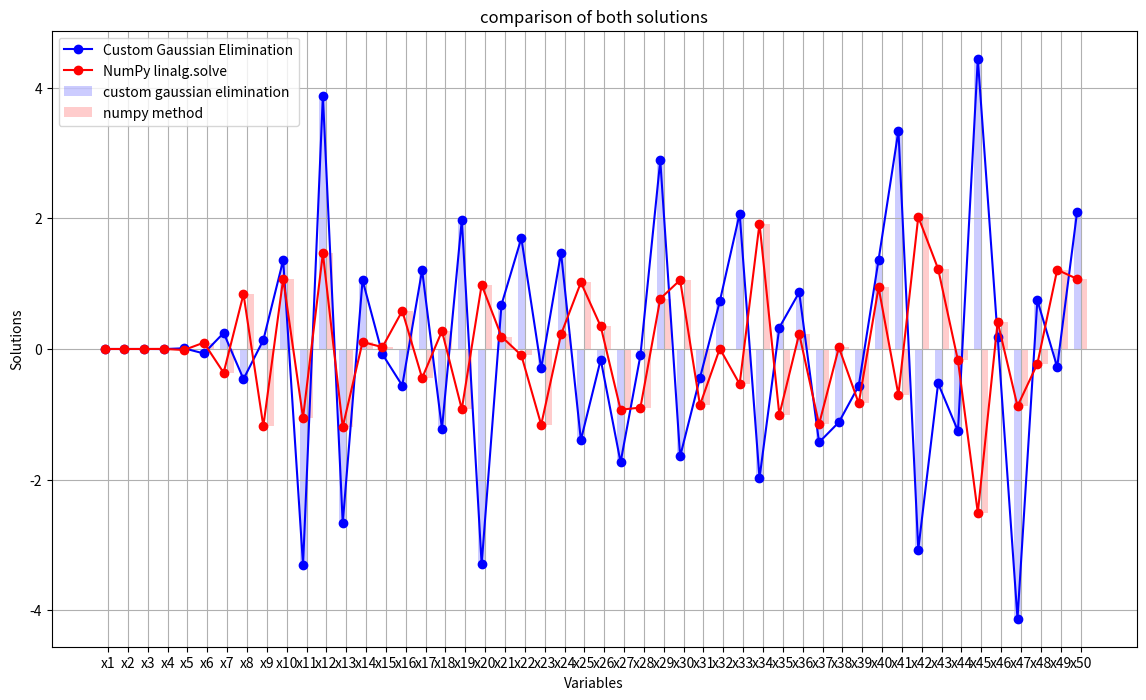

Generate this figure with matplotlib:

from math import *
import math
import sys
import matplotlib.pyplot as plt
import numpy as np
from sympy import symbols, diff, sympify
import random


gaussian_array = [[1, 1, 1, 3], 
                  [2, -1, -1, 0], 
                  [6, -4, 2, 4]]


# I commented the code so its more readable, i hope it helps!
class GaussianElimination():
    def __init__(self, gaussian_array):
        self.gaussian_array = gaussian_array

    def generate_hilbert_matrix(self, n=50):
        
        hilbert_matrix = []
        for i in range(n):
            row = []
            for j in range(n+1):
                element = 1 / (i + j + 1)
                row.append(element)
            hilbert_matrix.append(row)

        return hilbert_matrix

    def generate_complex_matrix(self, n=50):
        
        matrix = np.random.rand(n, n+1)

        for i in range(n):
            for j in range(n+1):
                if np.random.rand() < 0.1:
                    matrix[i, j] *= 1e10 if np.random.rand() > 0.5 else 1e-10
        
        return matrix

    def generate_alternating_matrix(self, n=50):
        matrix = np.zeros((n, n+1))

        for i in range(n):
            for j in range(n+1):
                if (i + j) % 2 == 0:
                    matrix[i, j] = np.random.rand() * 1e10
                else:
                    matrix[i, j] = np.random.rand() * 1e-10

        return matrix
    
    def generate_random_matrix(self, n=50):
        rand_gaussian_array = [[random.randint(1, 100) for i in range(n+1)] for j in range(n)]
        return rand_gaussian_array
    
    def choose_matrix(self, matrix_type, n=20):
        if matrix_type == "hilbert":
            return self.generate_hilbert_matrix(n)
        elif matrix_type == "complex":
            return self.generate_complex_matrix(n)
        elif matrix_type == "alternating":
            return self.generate_alternating_matrix(n)
        elif matrix_type == "random":
            return self.generate_random_matrix(n)
        else:
            return self.gaussian_array
    
    def init_split(self, gaussian_array):
                
        coefficient_array = []
        constant_array = []

        for i in range(len(gaussian_array)):
            coefficient_array.append(gaussian_array[i][:-1])
            constant_array.append(gaussian_array[i][-1])

        return coefficient_array, constant_array
    
    def copy_arrays(self, coefficient_array, constant_array):

        constant_array_copy = constant_array.copy()
        coefficient_array_copy = []
        
        for i in range(len(coefficient_array)):
            coefficient_array_copy.append(coefficient_array[i].copy())
        
        return coefficient_array_copy, constant_array_copy
    

            

    # -------------- here we are verifiing the solution -------------- #
    def verify_solution(self, coefficient_array, constant_array, solution_vector):
        
        for i in range(len(coefficient_array)):
            lhs = 0
            for j in range(len(coefficient_array[i])):
                lhs += coefficient_array[i][j] * solution_vector[j]
            rhs = constant_array[i]
        return lhs, rhs
    # -------------- here we are verifiing the solution -------------- #


    # -------------- here we are calculating the distance between the real solution and the estimated solution -------------- #
    def calculate_distance(self, real_solution, estimated_solution):
        difference_vector = np.array(real_solution) - np.array(estimated_solution)
        distance = np.linalg.norm(difference_vector)
        return distance
    # -------------- here we are calculating the distance between the real solution and the estimated solution -------------- #

    # -------------- #here we are calculating the factor by which the current row will be multiplied and then subtracted from the row below it -------------- #
    def first_step(self, coefficient_array, constant_array, i):
        coefficient_array = coefficient_array
        constant_array = constant_array

        for column in range(0, min(len(coefficient_array), len(coefficient_array[0]))):

            for row_below_current_one in range(column+1, len(gaussian_array)):

                factor = coefficient_array[row_below_current_one][column] / coefficient_array[column][column]

                # print(f"coefficient_array[i][iteration]: {coefficient_array[row_below_current_one][column]}")
                # print(f"coefficient_array[iteration][iteration]: {coefficient_array[column][column]}")
                # print(f"factor: {factor}")
                
                for el_current_row in range(len(coefficient_array[i])):

                    coefficient_array[row_below_current_one][el_current_row] -= factor * coefficient_array[column][el_current_row]

                constant_array[row_below_current_one] -= factor * constant_array[column]

        return coefficient_array, constant_array, i
    
    # -------------- #here we are calculating the factor by which the current row will be multiplied and then subtracted from the row below it -------------- #

    # -------------- pretty matrix print -------------- #
    def pretty_matrix_print(self, coefficient_array, constant_array):

        max_widths = [max([len(str(int(round(coefficient_array[i][j])))) for i in range(len(coefficient_array))]) for j in range(len(coefficient_array[0]))]
        max_constant_width = max([len(str(int(constant_array[i]))) for i in range(len(constant_array))])

        for i in range(len(coefficient_array)):

            for j in range(len(coefficient_array[i])):
                coefficient = coefficient_array[i][j]
                rounded_coefficient = int(round(coefficient))
                formatted_coefficient = f"{rounded_coefficient:<{max_widths[j]}}"
                print(formatted_coefficient, end=" ")

            constant = int(constant_array[i])
            formatted_constant = f"= {constant:<{max_constant_width}}"
            print(formatted_constant)
    # -------------- pretty matrix print -------------- #
            


    def solutionMatrix(self, coefficient_array, constant_array, i):
        # -------------- x will hold the solutions to the system of equations -------------- #
        x = [0 for i in range(len(coefficient_array))]
        
        for i in range(len(coefficient_array)):
            print()

        print(f"i: {i}")

        for rows_reverse in range(len(coefficient_array)-1, -1, -1):

            if (coefficient_array[rows_reverse][rows_reverse] == 0) or (constant_array[rows_reverse] == 0):
                x[rows_reverse] = max(constant_array[rows_reverse], coefficient_array[rows_reverse][rows_reverse])
            else:
                x[rows_reverse] = constant_array[rows_reverse] / coefficient_array[rows_reverse][rows_reverse]
            
            for k in range(i-1, -1, -1):
                constant_array[k] -= coefficient_array[k][rows_reverse] * x[rows_reverse]
        
        return x, coefficient_array, constant_array, i
        # -------------- x will hold the solutions to the system of equations -------------- #

    

    def main_gaussian(self, coefficient_array, constant_array):
        
        i = 0

        coefficient_array, constant_array, i = self.first_step(coefficient_array, constant_array, i)

        self.pretty_matrix_print(coefficient_array, constant_array)
        
        x, coefficient_array, constant_array, i = self.solutionMatrix(coefficient_array, constant_array, i)

        return x, coefficient_array, constant_array



n_col_rows = 50

gaussian_elimination = GaussianElimination(gaussian_array)

# you can choose between "hilbert", "complex", "alternating", "random" or "gaussian_array"
gaussian_array = gaussian_elimination.choose_matrix("hilbert", n_col_rows)

coefficient_array, constant_array = gaussian_elimination.init_split(gaussian_array)

coefficient_array_copy, constant_array_copy = gaussian_elimination.copy_arrays(coefficient_array, constant_array)


x_value, coefficient_array, constant_array = gaussian_elimination.main_gaussian(coefficient_array, constant_array)
lhs, rhs = gaussian_elimination.verify_solution(coefficient_array, constant_array, x_value)
solution_difference_rhs_lhs = abs(lhs - rhs)


numpy_solution = np.linalg.solve(coefficient_array_copy, constant_array_copy)
distance_to_real_solution = gaussian_elimination.calculate_distance(numpy_solution, x_value)


print(f"\n\033[93mDistance To Real Solution: \033[0m{distance_to_real_solution}")
print(f"\033[93mLeftHandSide: \033[0m{lhs}")
print(f"\033[93mRightHandSide: \033[0m{rhs}")

print(f"\033[93mStorm solution: \033[0m {x_value}")
print(f"\033[93mNumpy solution: \033[0m{numpy_solution}\n")

if abs(lhs - rhs) > 1e-9:
    print("\n\033[91mThe solution is incorrect.\033[0m")
    print(f"Solution difference: \033[91m{solution_difference_rhs_lhs:.24f}\033[0m")

else:
    print("\n\033[92mThe solution is correct.\033[0m")
    print(f"Solution difference: \033[91m{solution_difference_rhs_lhs:.24f}\033[0m")



num_variables = len(x_value)
fig, ax = plt.subplots(figsize=(14, 8))

bar_width = 0.35
indices = np.arange(num_variables)

rects1 = ax.bar(indices, x_value, bar_width, alpha=0.2, label='custom gaussian elimination', color='blue')
rects2 = ax.bar(indices + bar_width, numpy_solution, bar_width, alpha=0.2, label='numpy method', color='red')

ax.plot(indices, x_value, marker='o', color='blue', label='Custom Gaussian Elimination')
ax.plot(indices, numpy_solution, marker='o', color='red', label='NumPy linalg.solve')

ax.set_xlabel('Variables')
ax.set_ylabel('Solutions')
ax.set_title('comparison of both solutions')
ax.set_xticks(indices + bar_width / 2)
ax.set_xticklabels([f'x{i+1}' for i in range(num_variables)])
ax.grid(True)
ax.legend()

plt.show()
